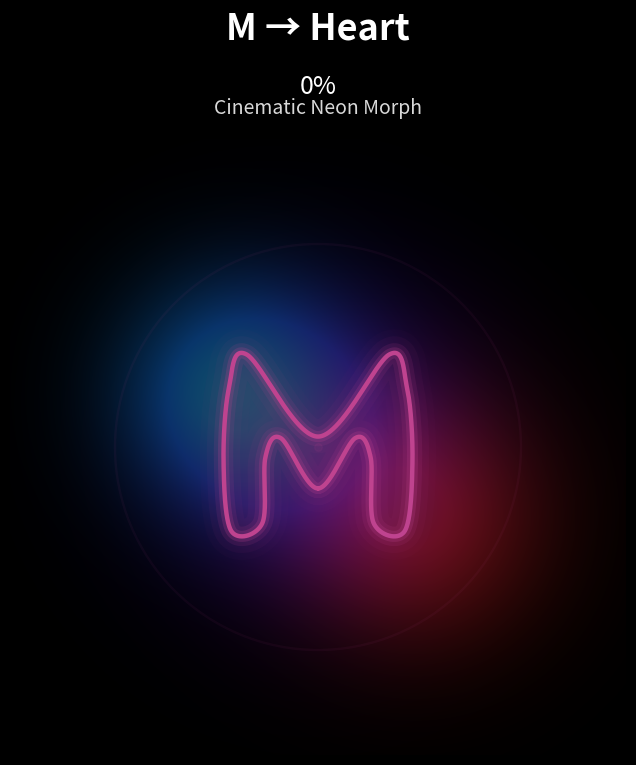

Source code (Python):
import numpy as np
import matplotlib.pyplot as plt
from matplotlib.animation import FuncAnimation
from matplotlib.patches import Polygon, Circle

# =========================================================
# Curve helpers
# =========================================================
def catmull_rom_closed(points, samples_per_seg=120):
    pts = np.asarray(points, dtype=float)
    n = len(pts)
    out = []

    for i in range(n):
        p0 = pts[(i - 1) % n]
        p1 = pts[i % n]
        p2 = pts[(i + 1) % n]
        p3 = pts[(i + 2) % n]

        b0 = p1
        b1 = p1 + (p2 - p0) / 6.0
        b2 = p2 - (p3 - p1) / 6.0
        b3 = p2

        t = np.linspace(0, 1, samples_per_seg, endpoint=False)
        mt = 1 - t

        seg = (
            (mt**3)[:, None] * b0
            + (3 * mt**2 * t)[:, None] * b1
            + (3 * mt * t**2)[:, None] * b2
            + (t**3)[:, None] * b3
        )

        out.append(seg)

    curve = np.vstack(out)
    return np.vstack([curve, curve[0]])


def resample_closed_curve(points, n):
    pts = np.asarray(points, dtype=float)

    if np.allclose(pts[0], pts[-1]):
        pts = pts[:-1]

    pts2 = np.vstack([pts, pts[0]])

    seg = np.linalg.norm(np.diff(pts2, axis=0), axis=1)
    cum = np.concatenate([[0.0], np.cumsum(seg)])
    total = cum[-1]

    targets = np.linspace(0, total, n, endpoint=False)

    out = np.empty((n, 2), dtype=float)

    for i, d in enumerate(targets):
        idx = np.searchsorted(cum, d, side="right") - 1
        idx = np.clip(idx, 0, len(pts2) - 2)

        d0, d1 = cum[idx], cum[idx + 1]

        t = 0.0 if d1 == d0 else (d - d0) / (d1 - d0)

        out[i] = pts2[idx] * (1 - t) + pts2[idx + 1] * t

    return out


def normalize_to_box(points, target=1.35):
    pts = np.asarray(points, dtype=float)

    pts = pts - pts.mean(axis=0)

    span = np.max(np.ptp(pts, axis=0))

    if span == 0:
        return pts

    return pts * (target / span)


def signed_area(points):
    pts = np.asarray(points, dtype=float)

    if np.allclose(pts[0], pts[-1]):
        pts = pts[:-1]

    x, y = pts[:, 0], pts[:, 1]

    return 0.5 * np.sum(
        x * np.roll(y, -1) - np.roll(x, -1) * y
    )


def rotate_start_near_bottom_center(points, bottom_fraction=0.30):
    pts = np.asarray(points, dtype=float)

    y = pts[:, 1]

    thresh = np.quantile(y, bottom_fraction)

    cand = np.where(y <= thresh)[0]

    if len(cand) == 0:
        return pts

    idx = cand[np.argmin(np.abs(pts[cand, 0]))]

    return np.roll(pts, -idx, axis=0)


def best_cyclic_alignment(ref, pts):
    n = len(ref)

    best = pts
    best_err = np.inf

    for candidate in (pts, pts[::-1]):

        for shift in range(n):

            rolled = np.roll(candidate, shift, axis=0)

            err = np.mean((ref - rolled) ** 2)

            if err < best_err:
                best_err = err
                best = rolled

    return best


def ease_in_out_quint(x):
    x = np.clip(x, 0.0, 1.0)

    return (
        16 * x**5
        if x < 0.5
        else 1 - (-2 * x + 2) ** 5 / 2
    )


def rotate_scale(points, angle_deg=0.0, scale=1.0):
    pts = np.asarray(points, dtype=float)

    theta = np.deg2rad(angle_deg)

    c, s = np.cos(theta), np.sin(theta)

    R = np.array([
        [c, -s],
        [s,  c]
    ])

    return (pts @ R.T) * scale


# =========================================================
# Animated neon gradient
# =========================================================
def gradient_color(t):

    c1 = np.array([0.20, 0.95, 1.00])   # cyan
    c2 = np.array([1.00, 0.35, 0.75])   # pink
    c3 = np.array([0.72, 0.35, 1.00])   # violet

    if t < 0.5:
        u = t * 2
        c = (1 - u) * c1 + u * c2
    else:
        u = (t - 0.5) * 2
        c = (1 - u) * c2 + u * c3

    return tuple(c)


# =========================================================
# M shape
# =========================================================
M_CTRL = np.array([
    [-1.12, -1.10],
    [-1.22, -0.20],
    [-1.15,  0.75],
    [-0.92,  1.18],
    [ 0.00,  0.12],
    [ 0.92,  1.18],
    [ 1.15,  0.75],
    [ 1.22, -0.20],
    [ 1.12, -1.10],
    [ 0.72, -1.00],
    [ 0.68, -0.15],
    [ 0.48,  0.10],
    [ 0.00, -0.55],
    [-0.48,  0.10],
    [-0.68, -0.15],
    [-0.72, -1.00],
], dtype=np.float64)


# =========================================================
# Heart curve
# =========================================================
def perfect_heart(num=7000):

    t = np.linspace(0, 2 * np.pi, num, endpoint=False)

    x = 16 * np.sin(t) ** 3

    y = (
        13 * np.cos(t)
        - 5 * np.cos(2 * t)
        - 2 * np.cos(3 * t)
        - np.cos(4 * t)
    )

    pts = np.column_stack([x, y])

    pts[:, 0] /= 16.0
    pts[:, 1] /= 17.0

    pts[:, 1] *= 1.05

    return pts


# =========================================================
# Prepare shapes
# =========================================================
N = 2400

m_dense = catmull_rom_closed(M_CTRL, samples_per_seg=180)
m_shape = resample_closed_curve(m_dense, N)
m_shape = normalize_to_box(m_shape, target=1.35)

h_dense = perfect_heart(7000)
h_shape = resample_closed_curve(h_dense, N)
h_shape = normalize_to_box(h_shape, target=1.35)

m_shape = rotate_start_near_bottom_center(m_shape)
h_shape = rotate_start_near_bottom_center(h_shape)

if np.sign(signed_area(m_shape)) != np.sign(signed_area(h_shape)):
    h_shape = h_shape[::-1]

h_shape = best_cyclic_alignment(m_shape, h_shape)

# =========================================================
# Background particles
# =========================================================
rng = np.random.default_rng(7)

particle_n = 90

particle_angles = rng.uniform(0, 2 * np.pi, particle_n)
particle_r = rng.uniform(1.4, 2.7, particle_n)

particle_phase = rng.uniform(0, 2 * np.pi, particle_n)
particle_speed = rng.uniform(0.35, 1.20, particle_n)

particle_size = rng.uniform(12, 65, particle_n)

px0 = particle_r * np.cos(particle_angles)
py0 = particle_r * np.sin(particle_angles)

# =========================================================
# Figure setup
# =========================================================
fig, ax = plt.subplots(
    figsize=(8, 8),
    facecolor="black"
)

ax.set_facecolor("black")

ax.set_aspect("equal")

ax.set_xlim(-2.2, 2.2)
ax.set_ylim(-2.2, 2.2)

ax.axis("off")

# =========================================================
# Aurora cinematic background
# =========================================================
grid = 700

xx = np.linspace(-2.4, 2.4, grid)
yy = np.linspace(-2.4, 2.4, grid)

X, Y = np.meshgrid(xx, yy)

R = np.sqrt(X**2 + Y**2)

bg1 = np.exp(-((X + 0.6)**2 + (Y - 0.4)**2) * 1.6)
bg2 = np.exp(-((X - 0.7)**2 + (Y + 0.5)**2) * 1.2)
bg3 = np.exp(-(R**2) * 0.9)

aurora = np.zeros((grid, grid, 3))

aurora[..., 0] = 0.95 * bg2 + 0.25 * bg3
aurora[..., 1] = 0.70 * bg1 + 0.15 * bg2
aurora[..., 2] = 1.00 * bg1 + 0.95 * bg3

aurora = np.clip(aurora, 0, 1)

ax.imshow(
    aurora,
    extent=[-2.4, 2.4, -2.4, 2.4],
    origin="lower",
    alpha=0.42,
    zorder=0
)

# =========================================================
# Halo ring
# =========================================================
halo = Circle(
    (0, 0),
    1.45,
    fill=False,
    lw=2.0,
    alpha=0.10,
)

ax.add_patch(halo)

# =========================================================
# Fill glow
# =========================================================
fill_patch = Polygon(
    m_shape,
    closed=True,
    facecolor=gradient_color(0.5),
    edgecolor="none",
    alpha=0.06,
    zorder=2
)

ax.add_patch(fill_patch)

# =========================================================
# Neon glow layers
# =========================================================
glow1, = ax.plot(
    [],
    [],
    lw=34,
    alpha=0.025,
    solid_capstyle="round",
    zorder=3
)

glow2, = ax.plot(
    [],
    [],
    lw=24,
    alpha=0.05,
    solid_capstyle="round",
    zorder=4
)

glow3, = ax.plot(
    [],
    [],
    lw=14,
    alpha=0.12,
    solid_capstyle="round",
    zorder=5
)

glow4, = ax.plot(
    [],
    [],
    lw=8,
    alpha=0.22,
    solid_capstyle="round",
    zorder=6
)

line, = ax.plot(
    [],
    [],
    lw=3.2,
    solid_capstyle="round",
    zorder=7
)

# =========================================================
# Particles
# =========================================================
sc = ax.scatter(
    px0,
    py0,
    s=particle_size,
    c=np.ones((particle_n, 4)),
    alpha=0.0,
    zorder=1
)

# =========================================================
# Pulse center
# =========================================================
pulse_dot = ax.scatter(
    [0],
    [0],
    s=0,
    c=[gradient_color(0.5)],
    alpha=0.0,
    zorder=8
)

# =========================================================
# Text
# =========================================================
ax.text(
    0.5,
    1.18,
    "M → Heart",
    transform=ax.transAxes,
    ha="center",
    va="center",
    color="white",
    fontsize=26,
    fontweight="bold"
)

ax.text(
    0.5,
    1.05,
    "Cinematic Neon Morph",
    transform=ax.transAxes,
    ha="center",
    va="center",
    color="white",
    fontsize=14,
    alpha=0.85
)

pct_text = ax.text(
    0.5,
    1.085,
    "0%",
    transform=ax.transAxes,
    ha="center",
    va="center",
    color="white",
    fontsize=18
)

# =========================================================
# Animation update
# =========================================================
def update(frame):

    phase = (frame % 420) / 420.0

    # smooth morph
    t = phase if phase <= 0.5 else 1.0 - phase
    t *= 2.0

    t = ease_in_out_quint(t)

    # breathing
    breath = 1.0 + 0.025 * np.sin(
        2 * np.pi * phase * 2.0
    )

    # tiny rotation drift
    drift_angle = 2.2 * np.sin(
        2 * np.pi * phase
    )

    wobble = 0.01 * np.sin(
        2 * np.pi * phase * 3.0
    )

    # morph interpolation
    pts = (1 - t) * m_shape + t * h_shape

    # transform
    pts = rotate_scale(
        pts,
        angle_deg=drift_angle,
        scale=breath
    )

    pts[:, 1] += wobble * (0.35 + 0.65 * t)

    x = pts[:, 0]
    y = pts[:, 1]

    # =====================================================
    # Animated neon gradient
    # =====================================================
    dynamic_color = gradient_color(
        0.5 + 0.5 * np.sin(
            2 * np.pi * phase
        )
    )

    brightness = 0.75 + 0.35 * np.sin(np.pi * t)

    dynamic_color = tuple(
        np.clip(
            np.array(dynamic_color) * brightness,
            0,
            1
        )
    )

    # =====================================================
    # Glow update
    # =====================================================
    for artist in (
        glow1,
        glow2,
        glow3,
        glow4,
        line
    ):
        artist.set_data(x, y)
        artist.set_color(dynamic_color)

    # =====================================================
    # Fill update
    # =====================================================
    fill_patch.set_xy(
        np.column_stack([x, y])
    )

    fill_patch.set_facecolor(dynamic_color)

    fill_patch.set_alpha(
        0.045
        + 0.065
        * (0.5 + 0.5 * np.sin(np.pi * t))
    )

    # =====================================================
    # Halo animation
    # =====================================================
    halo.set_edgecolor(dynamic_color)

    halo.set_alpha(
        0.06
        + 0.07
        * (np.sin(np.pi * t) ** 2)
    )

    halo.set_linewidth(
        1.7
        + 1.4
        * (np.sin(np.pi * t) ** 2)
    )

    # =====================================================
    # Pulse center
    # =====================================================
    pulse_size = (
        30
        + 260
        * (np.sin(np.pi * t) ** 2)
    )

    pulse_alpha = (
        0.08
        + 0.16
        * (np.sin(np.pi * t) ** 2)
    )

    pulse_dot.set_sizes([pulse_size])

    pulse_dot.set_alpha(pulse_alpha)

    pulse_dot.set_color([dynamic_color])

    # =====================================================
    # Particles
    # =====================================================
    pa = phase * 2 * np.pi

    px = px0 + 0.03 * np.sin(
        pa * particle_speed + particle_phase
    )

    py = py0 + 0.03 * np.cos(
        pa * (particle_speed * 0.8)
        + particle_phase * 1.3
    )

    offsets = np.column_stack([px, py])

    sc.set_offsets(offsets)

    alphas = (
        0.15
        + 0.55
        * (
            0.5
            + 0.5
            * np.sin(
                pa * particle_speed
                + particle_phase
            )
        )
    )

    sizes = particle_size * (
        0.75
        + 0.65
        * (
            0.5
            + 0.5
            * np.sin(
                pa * particle_speed * 1.15
                + particle_phase
            )
        )
    )

    colors = np.ones((particle_n, 4))

    colors[:, 0] = dynamic_color[0]
    colors[:, 1] = dynamic_color[1]
    colors[:, 2] = dynamic_color[2]

    colors[:, 3] = np.clip(
        alphas * 0.35,
        0,
        0.35
    )

    sc.set_facecolors(colors)

    sc.set_sizes(sizes)

    # =====================================================
    # Percentage
    # =====================================================
    pct_text.set_text(
        f"{int(round(t * 100))}%"
    )

    return (
        glow1,
        glow2,
        glow3,
        glow4,
        line,
        fill_patch,
        sc,
        pulse_dot,
        halo,
        pct_text
    )


# =========================================================
# Run animation
# =========================================================
anim = FuncAnimation(
    fig,
    update,
    frames=420,
    interval=18,
    blit=True
)

plt.show()
